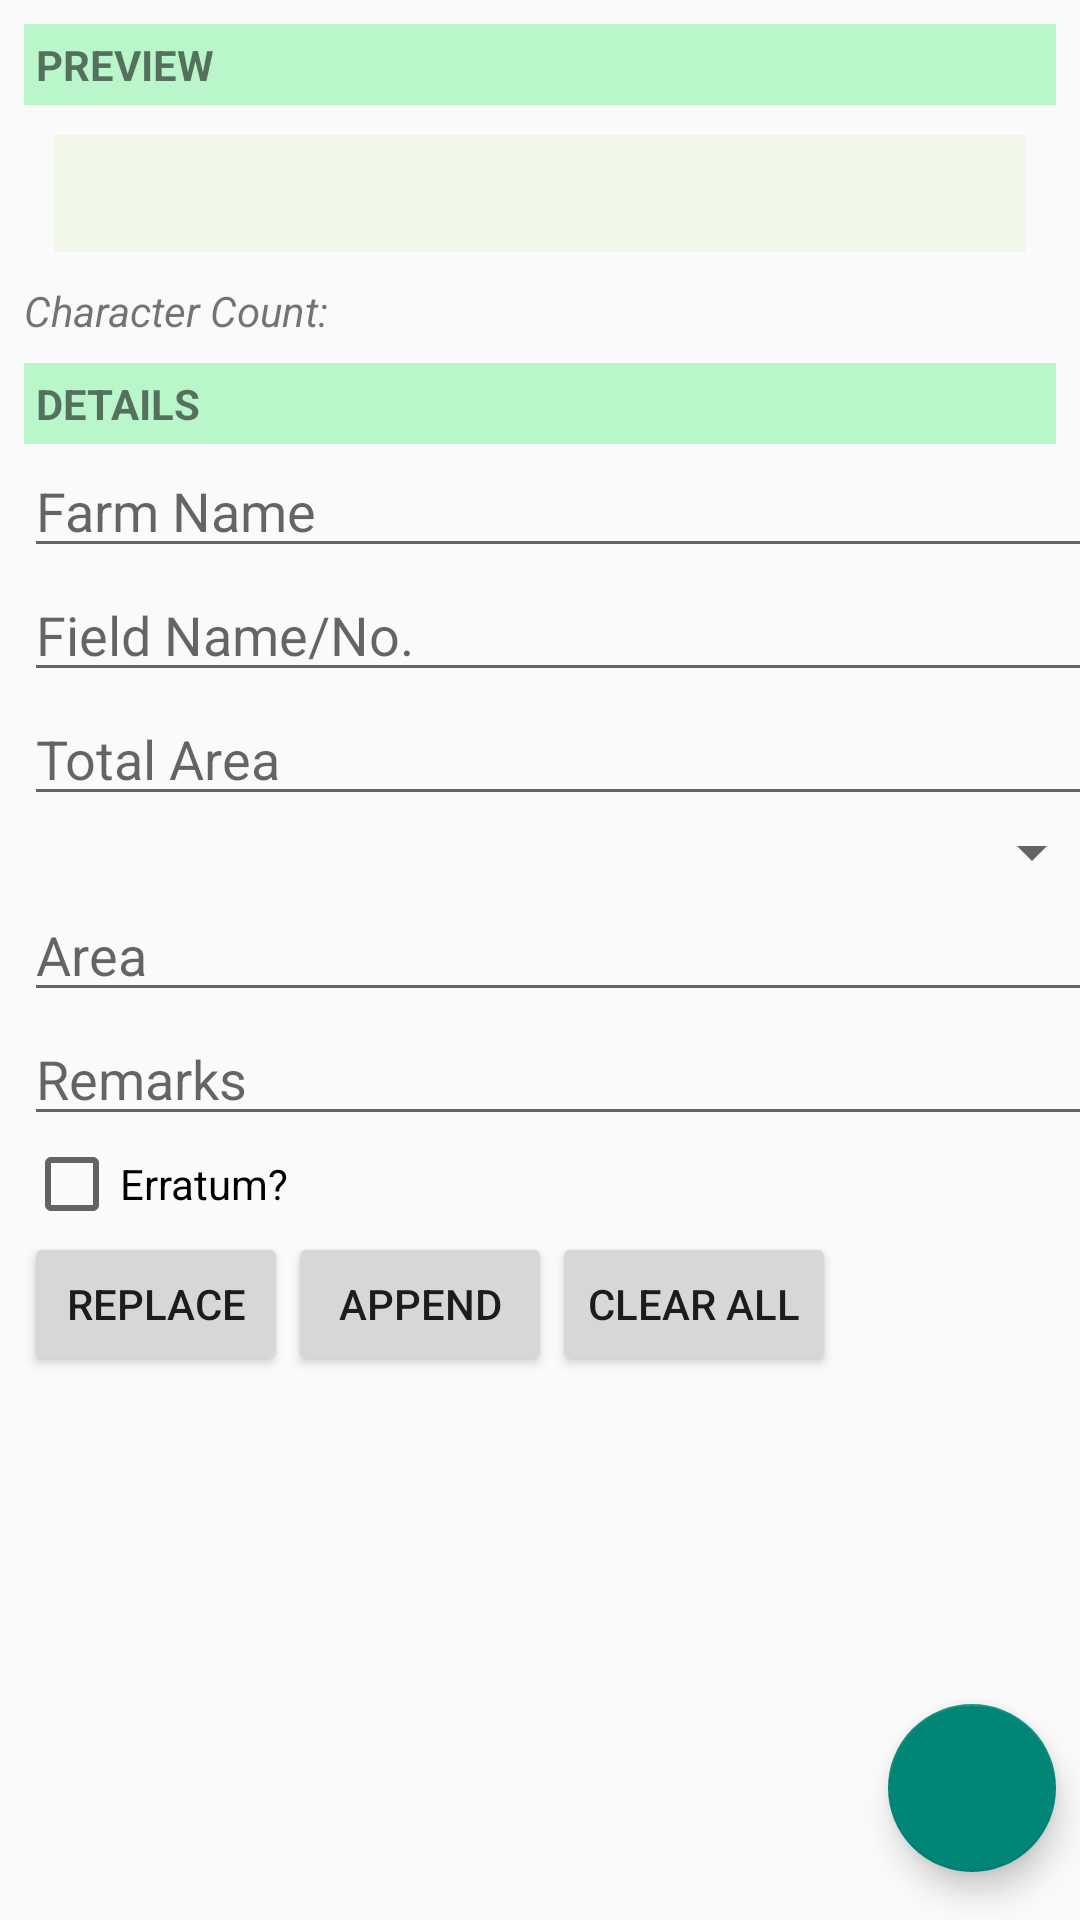

Here is an Android app screen rendered from its layout file. Give the layout XML and the strings, colors and styles it references.
<!-- AndroidManifest.xml: application theme Theme.AppCompat.Light.NoActionBar -->
<!-- res/layout/activity_send_update.xml -->
<?xml version="1.0" encoding="utf-8"?>
<RelativeLayout xmlns:android="http://schemas.android.com/apk/res/android"
    xmlns:app="http://schemas.android.com/apk/res-auto"
    xmlns:tools="http://schemas.android.com/tools"
    android:layout_width="match_parent"
    android:layout_height="match_parent"
    tools:context=".SendUpdate">



        <LinearLayout
            android:id="@+id/preview"
            android:layout_width="match_parent"
            android:layout_height="wrap_content"
            android:orientation="vertical"
            android:layout_marginStart="8dp"
            android:layout_marginEnd="8dp">

            <TextView
                android:layout_width="match_parent"
                android:layout_height="wrap_content"
                android:layout_marginTop="8dp"
                android:background="#b9f6ca"
                android:padding="4dp"
                android:text="PREVIEW"
                android:textAlignment="textStart"
                android:textSize="14sp"
                android:textStyle="bold"/>

            <TextView
                android:layout_margin="10dp"
                android:background="#f1f8e9"
                android:id="@+id/etSMSPreview"
                android:layout_width="match_parent"
                android:layout_height="wrap_content"
                android:ems="10"
                android:padding="10dp"
                android:fontFamily="monospace"/>

            <TextView
                android:id="@+id/txtCharCount"
                android:layout_width="wrap_content"
                android:layout_height="wrap_content"
                android:text="Character Count: "
                android:textStyle="italic"/>

            <TextView
                android:layout_width="match_parent"
                android:layout_height="wrap_content"
                android:background="#b9f6ca"
                android:layout_marginTop="8dp"
                android:padding="4dp"
                android:text="DETAILS"
                android:textAlignment="textStart"
                android:textSize="14sp"
                android:textStyle="bold" />

        </LinearLayout>

    <ScrollView
        android:layout_below="@id/preview"
        android:layout_width="fill_parent"
        android:layout_height="fill_parent"
        android:fillViewport="true">

        <LinearLayout
            android:layout_width="match_parent"
            android:layout_height="wrap_content"
            android:orientation="vertical"
            android:layout_marginStart="8dp"
            android:layout_marginEnd="8dp">

            <EditText
                android:id="@+id/etFarmName"
                android:layout_width="match_parent"
                android:layout_height="wrap_content"
                android:ems="10"
                android:hint="Farm Name"
                android:inputType="none"/>

            <EditText
                android:id="@+id/etFieldNo"
                android:layout_width="match_parent"
                android:layout_height="wrap_content"
                android:ems="10"
                android:hint="Field Name/No."
                android:inputType="text"/>

            <EditText
                android:id="@+id/etTotalArea"
                android:layout_width="match_parent"
                android:layout_height="wrap_content"
                android:ems="10"
                android:hint="Total Area"
                android:inputType="numberDecimal" />

            <Spinner
                android:id="@+id/spnHarvState"
                android:layout_width="match_parent"
                android:layout_height="wrap_content"
                android:paddingTop="9dp"
                android:paddingBottom="9dp"
                android:entries="@array/harvStates"
                />

            <EditText
                android:id="@+id/etArea"
                android:layout_width="match_parent"
                android:layout_height="wrap_content"
                android:ems="10"
                android:hint="Area"
                android:inputType="numberDecimal" />

            <EditText
                android:id="@+id/etHarvDate"
                android:layout_width="match_parent"
                android:layout_height="wrap_content"
                android:ems="10"
                android:hint="Set Harvest Date..."
                android:inputType="none"
                android:visibility="gone"/>

            <EditText
                android:id="@+id/etRemarks"
                android:layout_width="match_parent"
                android:layout_height="wrap_content"
                android:ems="10"
                android:hint="Remarks"
                android:inputType="text" />

            <CheckBox
                android:id="@+id/chkErratum"
                android:layout_width="match_parent"
                android:layout_height="wrap_content"
                android:text="Erratum?"
                android:ems="10"/>

            <LinearLayout
                android:layout_width="wrap_content"
                android:layout_height="wrap_content"
                android:orientation="horizontal">
                <Button
                    android:id="@+id/btnReplace"
                    android:layout_width="wrap_content"
                    android:layout_height="wrap_content"
                    android:layout_gravity="right"
                    android:text="Replace"/>

                <Button
                    android:id="@+id/btnAppend"
                    android:layout_width="wrap_content"
                    android:layout_height="wrap_content"
                    android:layout_gravity="right"
                    android:text="Append"/>

                <Button
                    android:id="@+id/btnClear"
                    android:layout_width="wrap_content"
                    android:layout_height="wrap_content"
                    android:layout_gravity="right"
                    android:text="Clear All"/>
            </LinearLayout>
            <FrameLayout
                android:layout_width="match_parent"
                android:layout_height="match_parent">

                <android.support.design.widget.FloatingActionButton
                    android:id="@+id/fabSendSMS"
                    android:layout_width="wrap_content"
                    android:layout_height="wrap_content"
                    android:layout_gravity="end|bottom"
                    android:layout_margin="16dp"
                    android:src="@drawable/ic_baseline_send_24"
                    android:theme="@style/ThemeOverlay.AppCompat" />

            </FrameLayout>
        </LinearLayout>
    </ScrollView>
</RelativeLayout>
<!-- resources referenced by this layout -->
<resources>

</resources>
